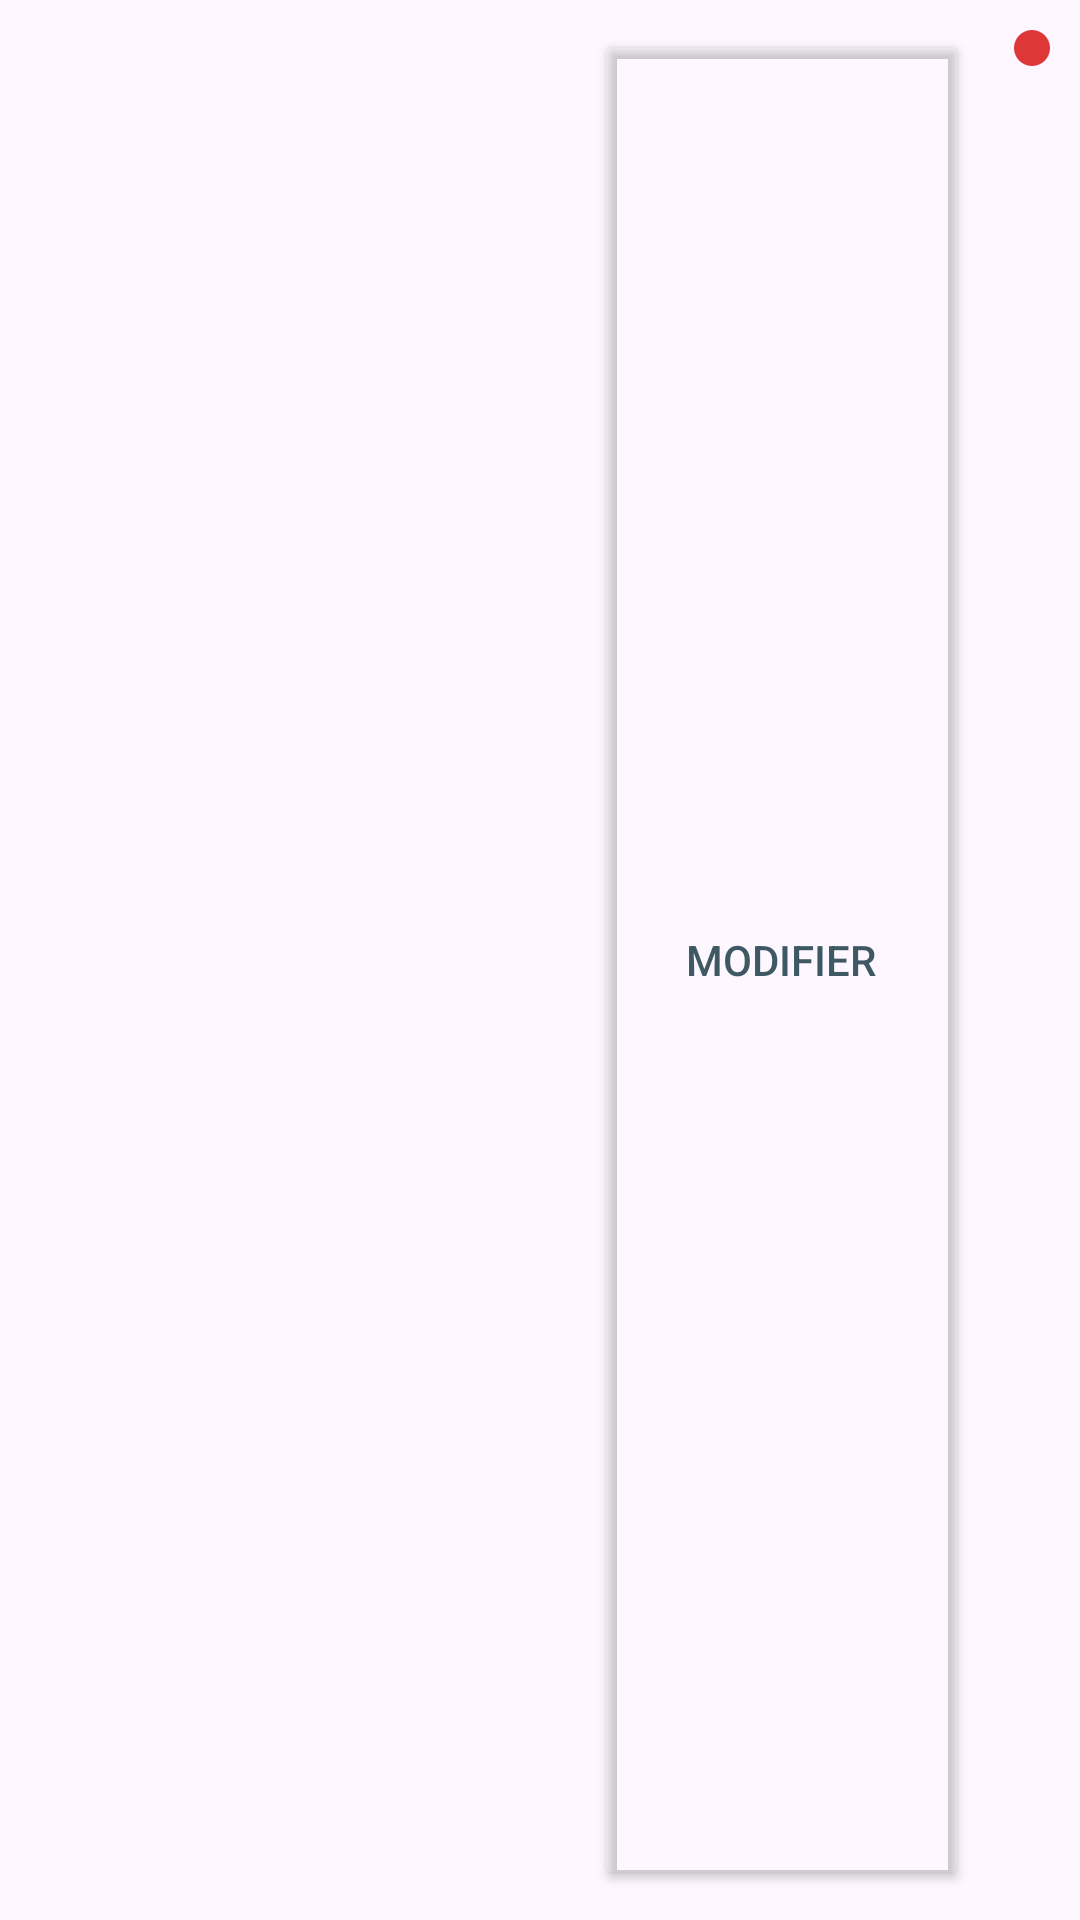

Produce the Android XML layout that renders to this screen, including the resource entries it uses.
<!-- AndroidManifest.xml: application theme Theme.TourneeCommercial -->
<!-- res/layout/list_of_itinerary_items.xml -->
<?xml version="1.0" encoding="utf-8"?>
<LinearLayout xmlns:android="http://schemas.android.com/apk/res/android"
              xmlns:app="http://schemas.android.com/apk/res-auto"
              android:layout_width="match_parent"
              android:layout_height="@dimen/list_item_height"
              android:clickable="true"
              android:focusable="true"
              android:padding="@dimen/list_item_padding"
              app:layout_constraintWidth="wrap_content">

    <LinearLayout
            android:layout_width="wrap_content"
            android:layout_height="match_parent"
            android:orientation="vertical"
            android:paddingTop="@dimen/list_item_padding_top">

        <TextView
                android:id="@+id/textView_title"
                style="@style/ListTitle"
                android:layout_width="match_parent"
                android:layout_height="wrap_content"/>

        <TextView
                android:id="@+id/textView_subTitle"
                style="@style/ListSubtitle"
                android:layout_width="match_parent"
                android:layout_height="wrap_content"/>

    </LinearLayout>

    <Space
            android:layout_width="@dimen/size_zero"
            android:layout_height="wrap_content"
            android:layout_weight="1"/>

    <Button
            android:id="@+id/button_modify"
            style="@style/SecondaryButton"
            android:layout_width="@dimen/button_width_modify"
            android:layout_height="match_parent"
            android:text="@string/edit"
            android:layout_marginEnd="@dimen/margin_modify"/>

    <LinearLayout
            android:layout_width="wrap_content"
            android:layout_height="wrap_content">

        <ImageButton
                android:id="@+id/imageButton_delete"
                style="@style/ListItemDeleteButton"
                android:layout_width="@dimen/size_zero"
                android:layout_height="match_parent"
                android:layout_weight="1"
                android:layout_gravity="center"
                android:contentDescription="@string/delete"
                android:src="@drawable/baseline_delete_24"
                app:tint="@color/background"/>
    </LinearLayout>
</LinearLayout>
<!-- resources referenced by this layout -->
<resources>
  <color name="background">@color/white</color>
  <dimen name="button_width_modify">125dp</dimen>
  <dimen name="list_item_height">65dp</dimen>
  <dimen name="list_item_padding">10dp</dimen>
  <dimen name="list_item_padding_top">6dp</dimen>
  <dimen name="margin_modify">15dp</dimen>
  <dimen name="size_zero">0dp</dimen>
  <string name="delete">Supprimer</string>
  <string name="edit">Modifier</string>
  <style name="ListItemDeleteButton">
          <item name="android:layout_width">@dimen/button_size_delete</item>
          <item name="android:layout_height">@dimen/button_size_delete</item>
          <item name="android:adjustViewBounds">true</item>
          <item name="android:background">@drawable/rounded_delete</item>
          <item name="android:padding">@dimen/passing_icon_delete_button</item>
          <item name="android:scaleType">fitCenter</item>
      </style>
  <style name="ListSubtitle" parent="TextAppearance.AppCompat">
          <item name="android:textSize">@dimen/text_size_list_subtitle</item>
          <item name="android:alpha">0.8</item>
  
      </style>
  <style name="ListTitle" parent="TextAppearance.AppCompat">
          <item name="android:textSize">@dimen/text_size_list_title</item>
      </style>
  <style name="SecondaryButton">
          <item name="android:backgroundTint">@color/transparent</item>
          <item name="android:textColor">@color/neutral_blue</item>
          <item name="android:strokeColor">@color/neutral_blue</item>
          <item name="android:strokeWidth">@dimen/size_one</item>
          <item name="strokeColor">@color/neutral_blue</item>
          <item name="strokeWidth">@dimen/size_one</item>
      </style>
  <style name="Theme.TourneeCommercial" parent="Base.Theme.TourneeCommercial" />
  <color name="white">#FFFFFFFF</color>
  <dimen name="button_size_delete">30dp</dimen>
  <!-- drawable rounded_delete (drawable) -->
  <?xml version="1.0" encoding="utf-8"?>
  <shape xmlns:android="http://schemas.android.com/apk/res/android">
      <solid android:color="@color/delete"/>
      <corners android:radius="@dimen/button_rounding_delete"/>
  </shape>
  <dimen name="passing_icon_delete_button">6dp</dimen>
  <dimen name="text_size_list_subtitle">12sp</dimen>
  <dimen name="text_size_list_title">15sp</dimen>
  <color name="transparent">#00000000</color>
  <color name="neutral_blue">#3E5864</color>
  <dimen name="size_one">1dp</dimen>
  <style name="Base.Theme.TourneeCommercial" parent="Theme.Material3.DayNight.NoActionBar">
          
          
      </style>
  <color name="delete">#DD3737</color>
  <dimen name="button_rounding_delete">20dp</dimen>
</resources>
